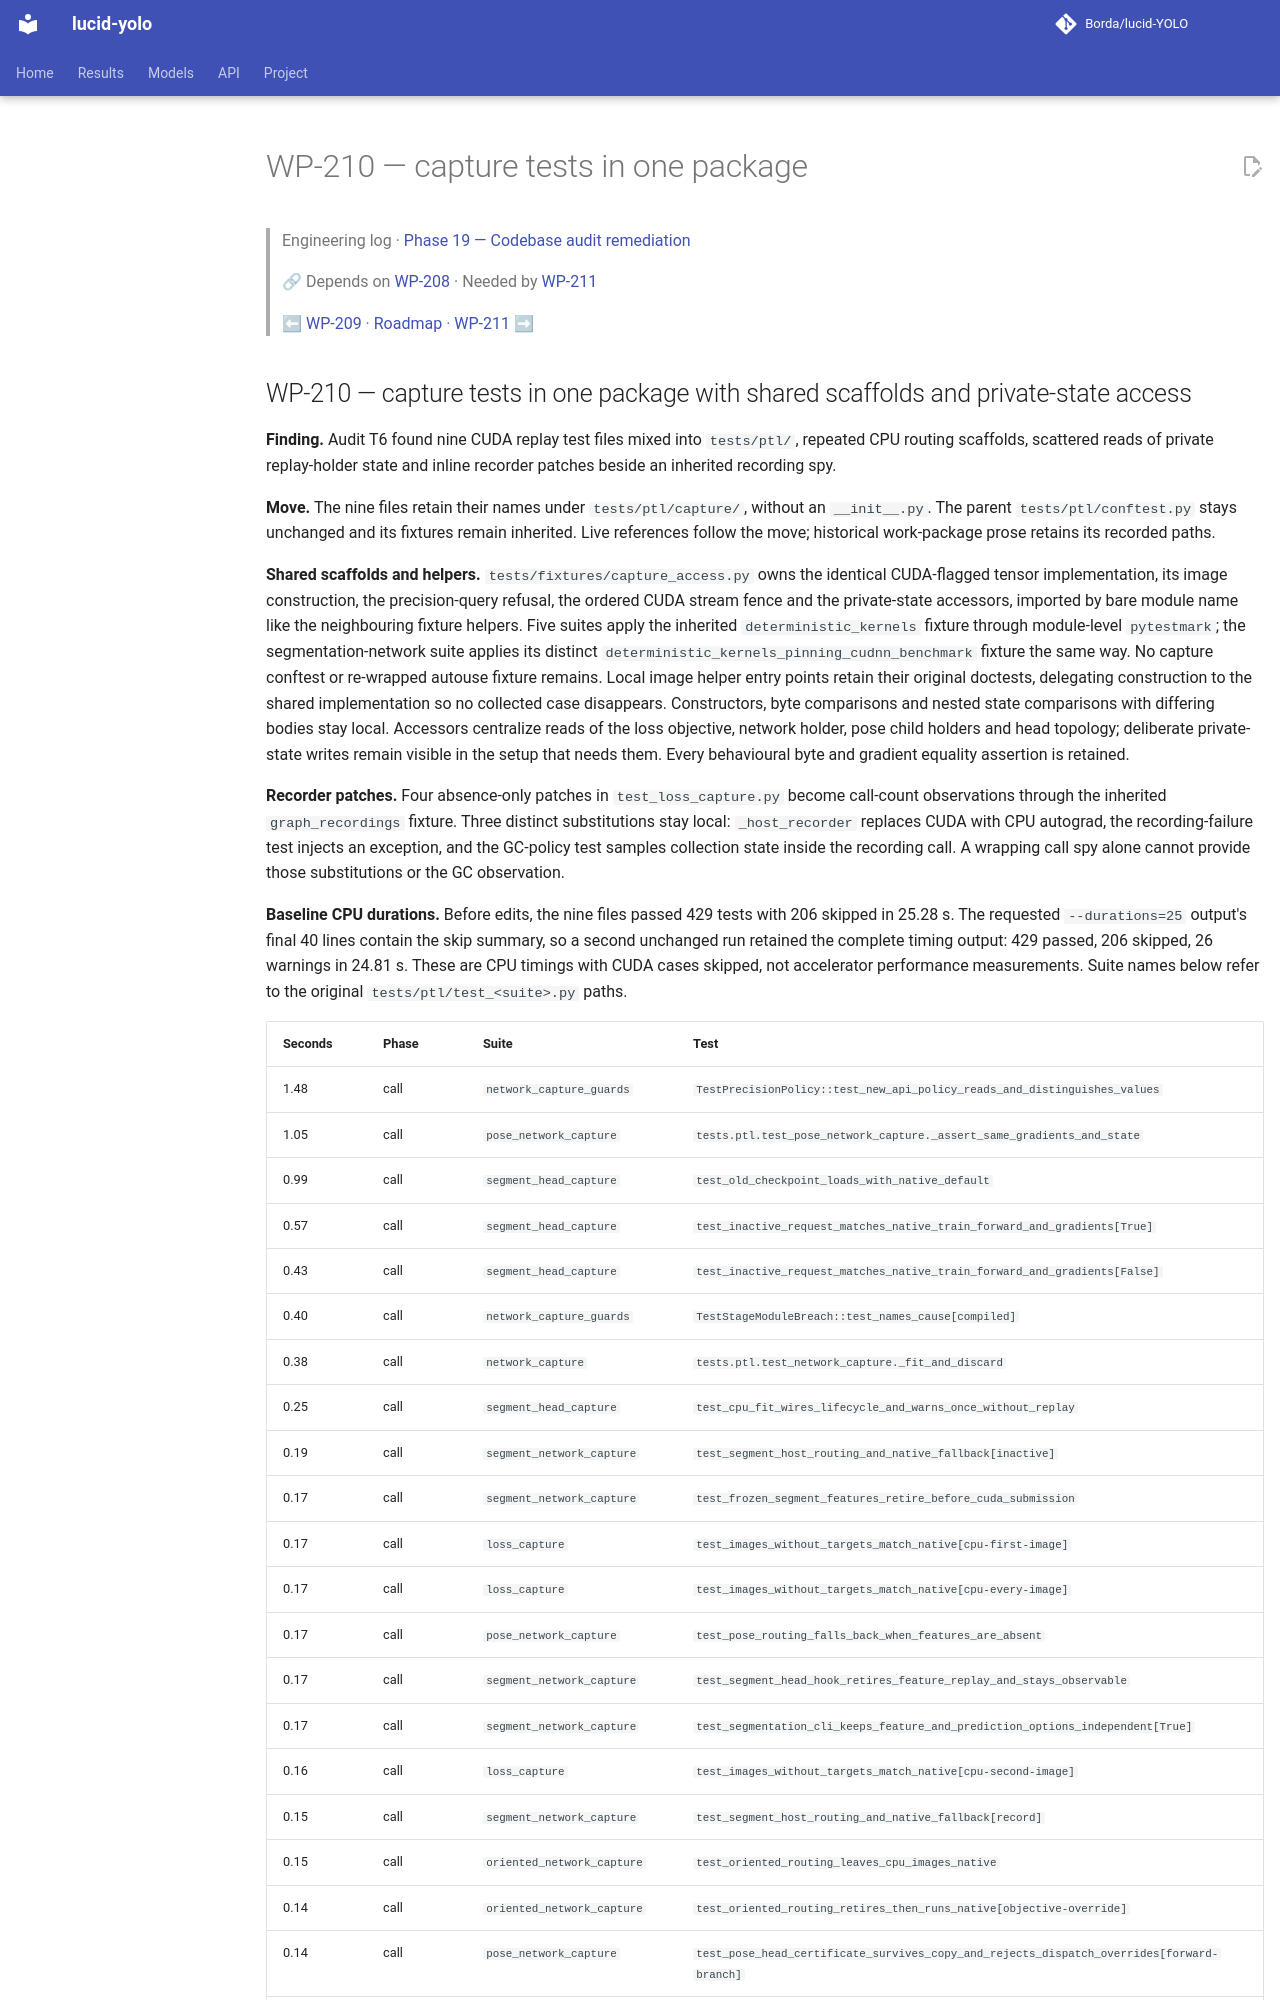

repository: Borda/lucid-YOLO · page: work_packages/wp-210/index.html · generator: mkdocs

# WP-210 — capture tests in one package

> Engineering log · [Phase 19 — Codebase audit remediation](../engineering/phase-19-codebase-audit.md)
>
> 🔗 Depends on [WP-208](../work_packages/wp-208.md) · Needed by [WP-211](../work_packages/wp-211.md)
>
> ⬅ [WP-209](../work_packages/wp-209.md) · [Roadmap](../ROADMAP.md) · [WP-211](../work_packages/wp-211.md) ➡

<!-- --8<-- [start:engineering] -->

<a id="wp-210"></a>
